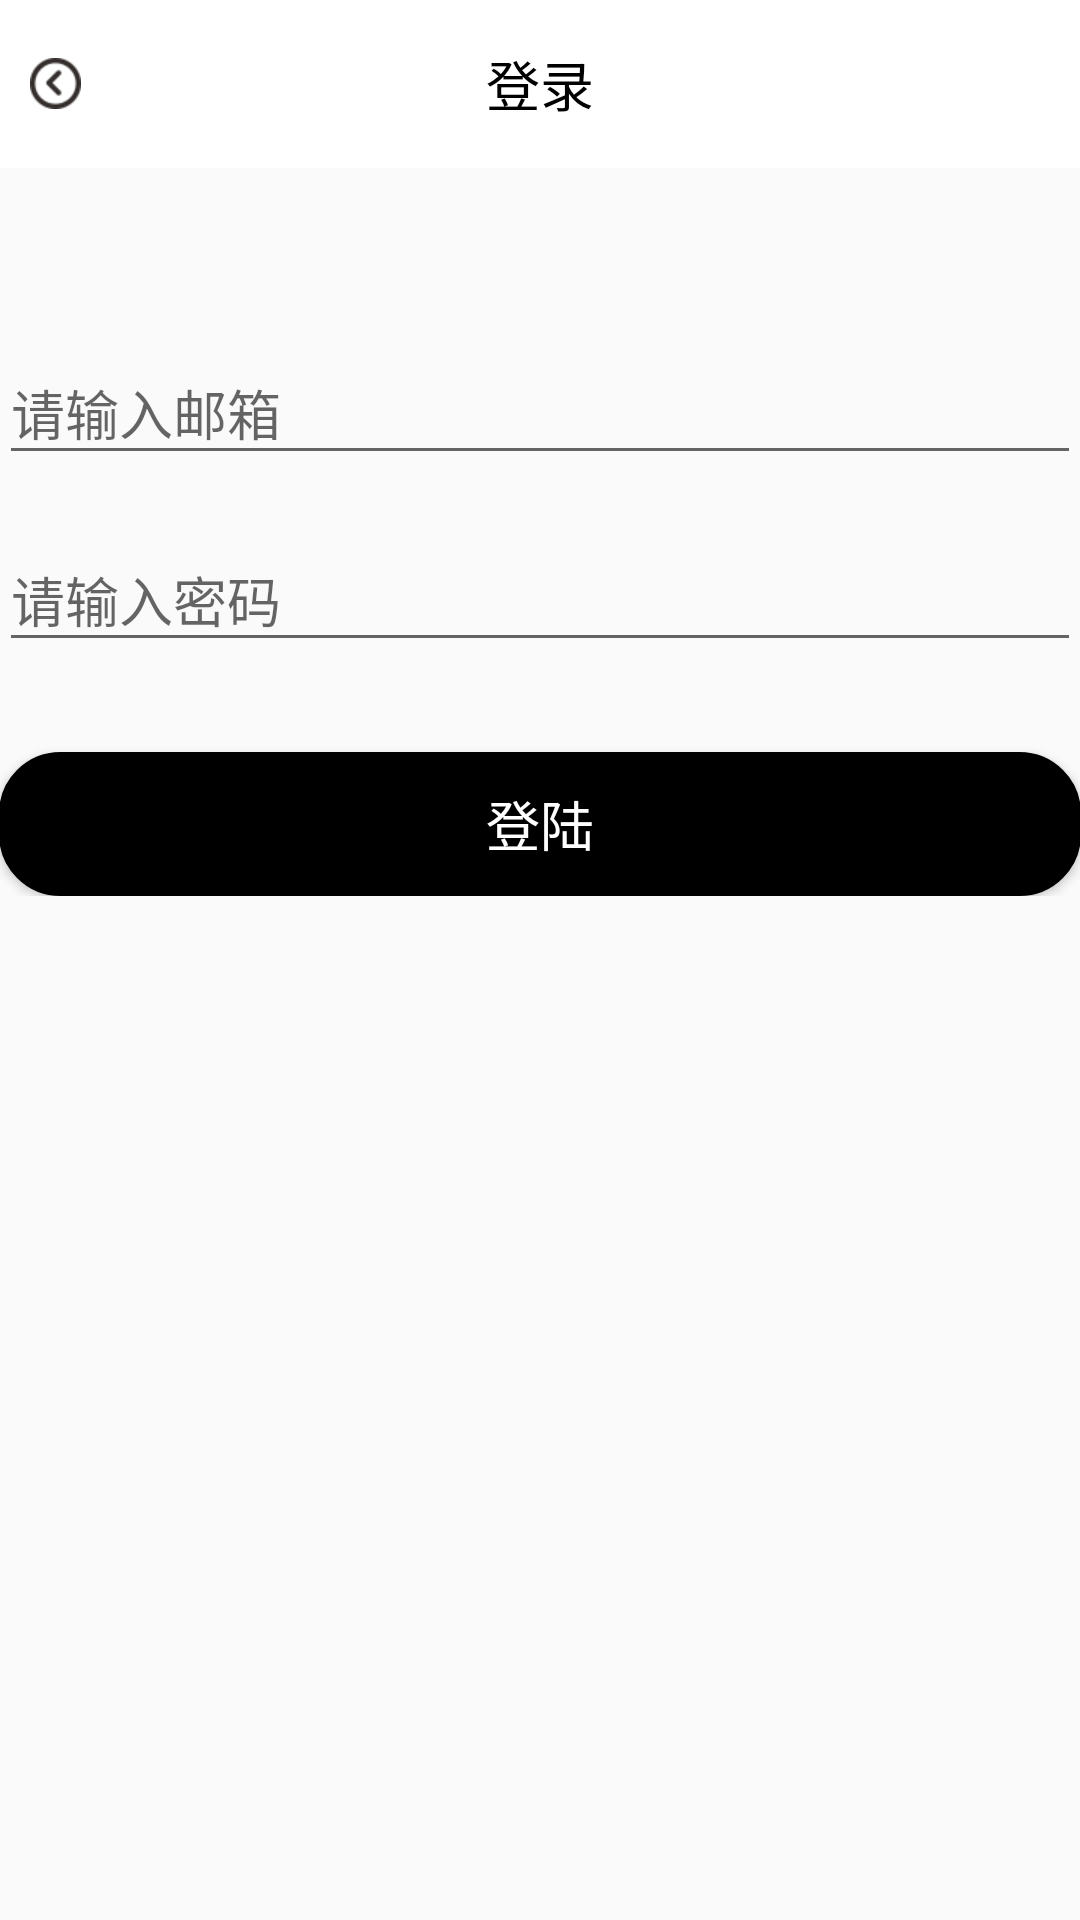

Android layout source for this screen:
<!-- AndroidManifest.xml: activity theme AppTheme.NoActionBar -->
<!-- res/layout/activity_login.xml -->
<LinearLayout xmlns:android="http://schemas.android.com/apk/res/android"
    xmlns:tools="http://schemas.android.com/tools"
    android:layout_width="match_parent"
    android:layout_height="match_parent"
    android:gravity="center_horizontal"
    android:orientation="vertical"
    tools:context=".ui.activity.personal.LoginActivity">

    <RelativeLayout
        android:layout_width="match_parent"
        android:layout_height="?attr/actionBarSize"
        android:background="?attr/colorPrimary">

        <ImageView
            android:layout_width="wrap_content"
            android:layout_height="wrap_content"
            android:layout_centerVertical="true"
            android:onClick="back"
            android:padding="10dp"
            android:scaleType="center"
            android:src="@drawable/icon_back" />

        <TextView
            android:layout_width="wrap_content"
            android:layout_height="wrap_content"
            android:layout_centerInParent="true"
            android:text="登录"
            android:textColor="#000000"
            android:textSize="18sp" />

    </RelativeLayout>

    <LinearLayout
        android:layout_width="match_parent"
        android:layout_height="match_parent"
        android:layout_marginTop="50dp"
        android:orientation="vertical"
        android:paddingBottom="@dimen/activity_vertical_margin"
        android:paddingLeft="@dimen/activity_horizontal_margin"
        android:paddingRight="@dimen/activity_horizontal_margin"
        android:paddingTop="@dimen/activity_vertical_margin">

        <ScrollView
            android:layout_width="match_parent"
            android:layout_height="match_parent">

            <LinearLayout
                android:id="@+id/email_login_form"
                android:layout_width="match_parent"
                android:layout_height="wrap_content"
                android:orientation="vertical">

                <android.support.design.widget.TextInputLayout
                    android:layout_width="match_parent"
                    android:layout_height="wrap_content">

                    <EditText
                        android:id="@+id/telephone"
                        android:layout_width="match_parent"
                        android:layout_height="wrap_content"
                        android:hint="请输入邮箱"
                        android:inputType="textPhonetic"
                        android:maxLines="1"
                        android:singleLine="true" />

                </android.support.design.widget.TextInputLayout>

                <android.support.design.widget.TextInputLayout
                    android:layout_width="match_parent"
                    android:layout_height="wrap_content"
                    android:layout_marginTop="10dp">

                    <EditText
                        android:id="@+id/password"
                        android:layout_width="match_parent"
                        android:layout_height="wrap_content"
                        android:hint="请输入密码"
                        android:imeActionId="@+id/login"
                        android:imeActionLabel="@string/action_sign_in_short"
                        android:imeOptions="actionUnspecified"
                        android:inputType="textPassword"
                        android:maxLines="1"
                        android:singleLine="true" />

                </android.support.design.widget.TextInputLayout>

                <Button
                    android:id="@+id/email_sign_in_button"
                    android:layout_width="match_parent"
                    android:layout_height="wrap_content"
                    android:layout_marginTop="30dp"
                    android:background="@drawable/shape_button_0"
                    android:text="登陆"
                    android:textColor="#FFFFFF"
                    android:textSize="18sp" />
            </LinearLayout>
        </ScrollView>
    </LinearLayout>
</LinearLayout>
<!-- resources referenced by this layout -->
<resources>
  <!-- drawable icon_back: png bitmap (drawable-xhdpi, 1781 bytes) -->
  <!-- drawable shape_button_0 (drawable) -->
  <?xml version="1.0" encoding="utf-8"?>
  <shape xmlns:android="http://schemas.android.com/apk/res/android"
      android:shape="rectangle">
      <corners android:radius="20dp"></corners>
      <solid android:color="#000000"></solid>
      <stroke
          android:width="1dp"
          android:color="#000000"></stroke>
  </shape>
  <string name="action_sign_in_short">Sign in</string>
  <style name="AppTheme.NoActionBar">
          <item name="windowActionBar">false</item>
          <item name="windowNoTitle">true</item>
      </style>
</resources>
